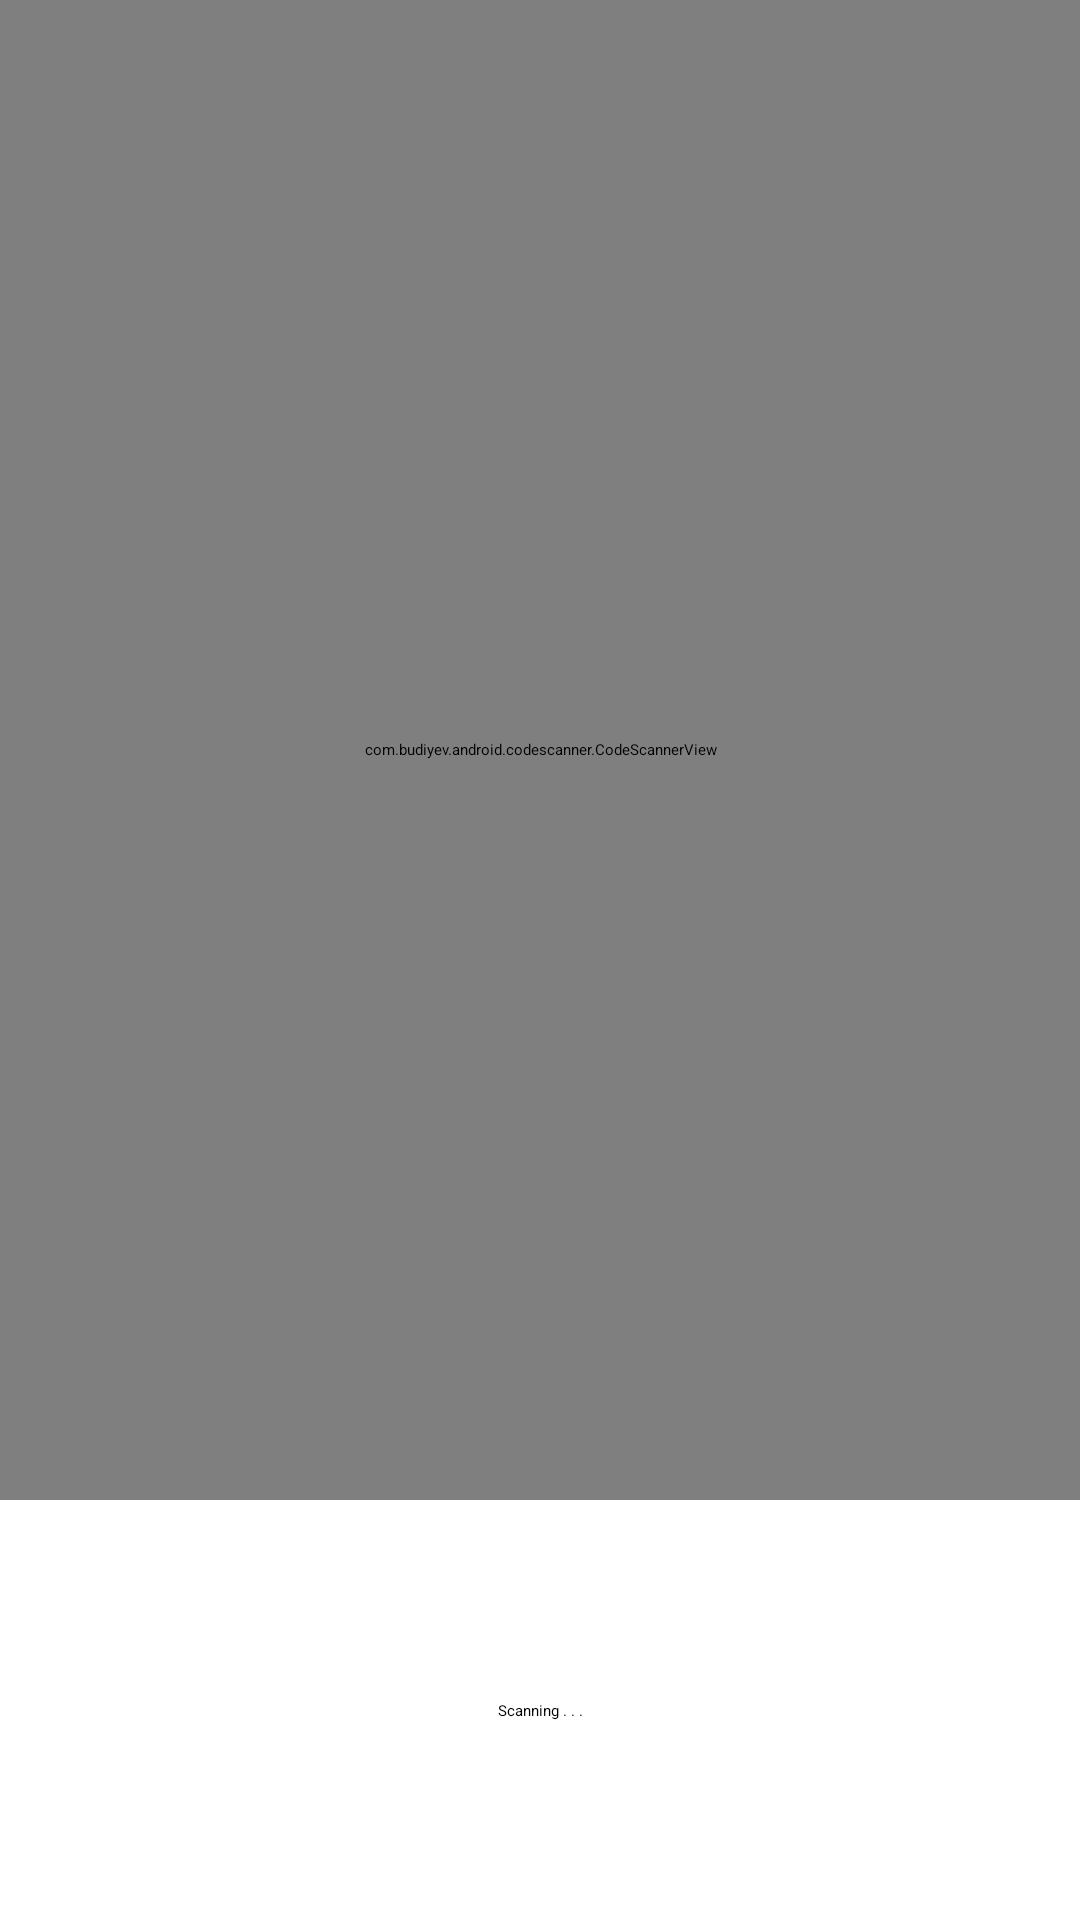

Layout XML and referenced resources for this Android screen:
<!-- AndroidManifest.xml: application theme Theme.Klorophyl -->
<!-- res/layout/activity_qrcode.xml -->
<?xml version="1.0" encoding="utf-8"?>
<androidx.constraintlayout.widget.ConstraintLayout xmlns:android="http://schemas.android.com/apk/res/android"
    xmlns:app="http://schemas.android.com/apk/res-auto"
    xmlns:tools="http://schemas.android.com/tools"
    android:layout_width="match_parent"
    android:layout_height="match_parent"
    tools:context=".activity.QrcodeActivity">

    <com.budiyev.android.codescanner.CodeScannerView
        android:id="@+id/scn_challenge"
        android:layout_width="match_parent"
        android:layout_height="500dp"
        app:autoFocusButtonColor="@color/white"
        app:autoFocusButtonVisible="true"
        app:flashButtonColor="@color/white"
        app:flashButtonVisible="true"
        app:layout_constraintEnd_toEndOf="parent"
        app:layout_constraintStart_toStartOf="parent"
        app:layout_constraintTop_toTopOf="parent" />

    <TextView
        android:id="@+id/tv_text"
        android:layout_width="wrap_content"
        android:layout_height="wrap_content"
        android:text="Scanning . . ."
        app:layout_constraintEnd_toEndOf="parent"
        app:layout_constraintStart_toStartOf="parent"
        app:layout_constraintBottom_toBottomOf="parent"
        app:layout_constraintTop_toBottomOf="@id/scn_challenge"/>

</androidx.constraintlayout.widget.ConstraintLayout>
<!-- resources referenced by this layout -->
<resources>
  <color name="white">#FFFFFFFF</color>
  <style name="Theme.Klorophyl" parent="Theme.MaterialComponents.DayNight.NoActionBar">
          
          <item name="colorPrimary">@color/blue_700</item>
          <item name="colorPrimaryVariant">@color/blue_200</item>
          <item name="colorOnPrimary">@color/black</item>
          
          <item name="colorSecondary">@color/green_200</item>
          <item name="colorSecondaryVariant">@color/green_700</item>
          <item name="colorOnSecondary">@color/black</item>
          
          <item name="android:statusBarColor" tools:targetApi="l">?attr/colorPrimaryVariant</item>
          
      </style>
  <color name="blue_700">#4B778D</color>
  <color name="blue_200">#28B5B5</color>
  <color name="black">#FF000000</color>
  <color name="green_200">#8FD9A8</color>
  <color name="green_700">#D2E69C</color>
</resources>
